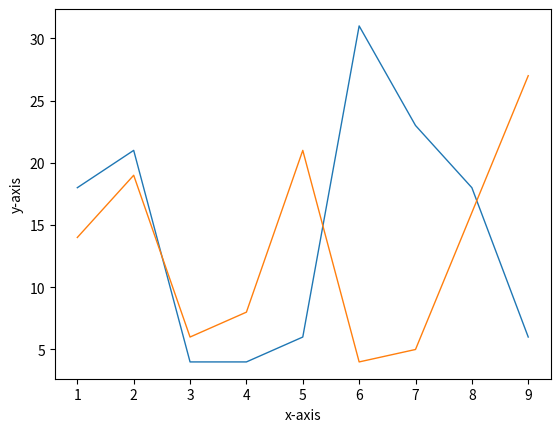

Write the Python code that produced this figure.
from matplotlib import pyplot as plt

x = [1, 2, 3, 4, 5, 6, 7, 8, 9]
y = [18, 21, 4, 4, 6, 31, 23, 18, 6]

x2 = [1, 2, 3, 4, 5, 6, 7, 8, 9]
y2 = [14, 19, 6, 8, 21, 4, 5, 16, 27]

plt.plot(x, y, linewidth=1)
plt.plot(x2, y2, linewidth=1)
plt.ylabel('y-axis')
plt.xlabel('x-axis')
plt.show()
